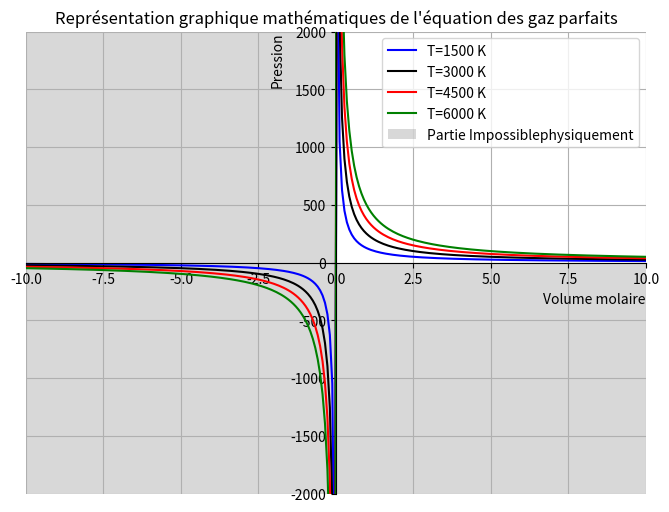

Write the Python code that produced this figure.
# -*- coding: utf-8 -*-
"""
Created on Sat May 13 19:58:23 2023

[redacted]
"""

import matplotlib.pyplot as py
import numpy as np


def EquationGazParfait(V,T,R):
    return((R*T)/V)


R1=0.0820574587
R2=8.314
Tgp1=1500
Tgp2=3000
Tgp3=4500
Tgp4=6000
avw=1
bvw=4
Tvw1=100
Tvw2=200
Tvw3=300
P1,P2,P3,P4,P5,P6 = [],[],[],[],[],[]
F1,F2,F3,F4,F5,F6 = [],[],[],[],[],[]
E1,E2,E3,E4,E5,E6 = [],[],[],[],[],[]
S1,S2,S3,S4,S5,S6 = [],[],[],[],[],[]
X1,X2,X3,X4,X5,X6 = [],[],[],[],[],[]
P1,P2,P3,P4,P5,P6 = [],[],[],[],[],[]
L1,L2,L3,L4,L5,L6,L7,L8,L9,L10,L11,L12 = [],[],[],[],[],[],[],[],[],[],[],[]
Tr=[1.03,1.02,1.01,1,0.99,0.98,0.97]
aclap = 363.7*(10**-3)
bclap=0.0427*(10**-3)
py.figure(figsize=(8,6), dpi=80)
py.title("Représentation graphique mathématiques de l'équation des gaz parfaits")
ax = py.gca()
ax.set_xlabel('Volume molaire',loc='right')
ax.set_ylabel('Pression',loc='top')
ax.spines['right'].set_color('none')
ax.spines['top'].set_color('none')
ax.xaxis.set_ticks_position('bottom')
ax.spines['bottom'].set_position(('data',0))
ax.yaxis.set_ticks_position('left')
ax.spines['left'].set_position(('data',0))
ax.grid(True)
py.xlim(-10,10)
py.ylim(-2000,2000)
X = np.linspace(-10, 10, 256,endpoint=True)
Y = np.linspace(-2000,2000, 256,endpoint=True)
Ev1=EquationGazParfait(X,Tgp1,R1)
Ev2=EquationGazParfait(X,Tgp2,R1)
Ev3=EquationGazParfait(X,Tgp3,R1)
Ev4=EquationGazParfait(X,Tgp4,R1)
py.plot( X,Ev1, color="blue", linewidth=1.5, linestyle="-",label="T=1500 K")
py.plot( X,Ev2, color="black", linewidth=1.5, linestyle="-",label="T=3000 K")
py.plot( X,Ev3, color="red", linewidth=1.5, linestyle="-",label="T=4500 K")
py.plot( X,Ev4, color="green", linewidth=1.5, linestyle="-",label="T=6000 K")
py.axvspan(-10,0,facecolor='grey', alpha=0.3, label='Partie Impossiblephysiquement')
py.axvspan(0,10,ymax=0.5,facecolor='grey', alpha=0.3)
py.legend(loc='upper right')
py.show()
